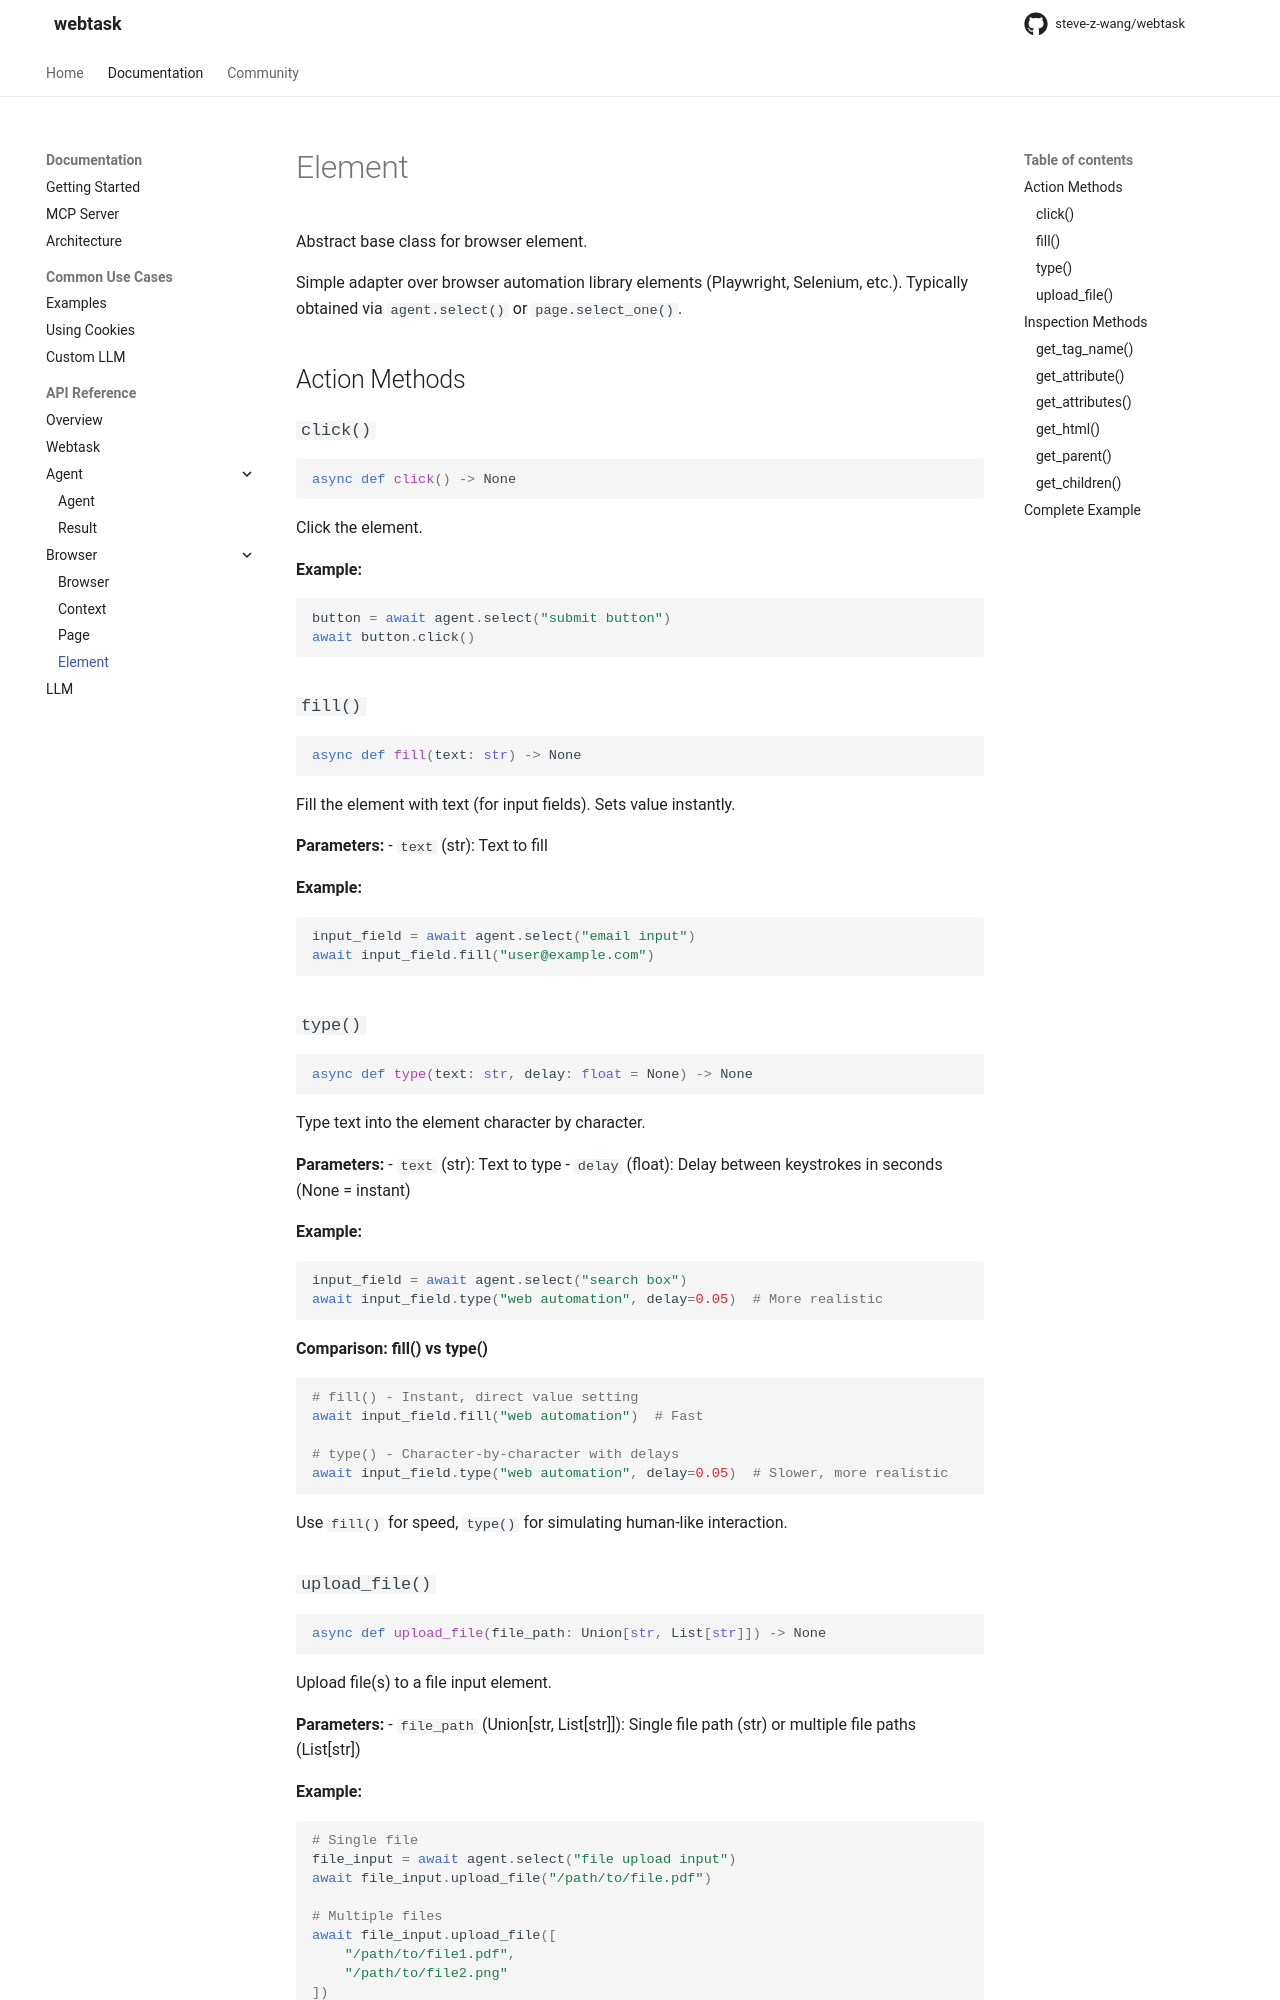

repository: steve-z-wang/webtask · page: api/element/index.html · generator: mkdocs


# Element

Abstract base class for browser element.

Simple adapter over browser automation library elements (Playwright, Selenium, etc.). Typically obtained via `agent.select()` or `page.select_one()`.

## Action Methods

### `click()`

```python
async def click() -> None
```

Click the element.

**Example:**
```python
button = await agent.select("submit button")
await button.click()
```

### `fill()`

```python
async def fill(text: str) -> None
```

Fill the element with text (for input fields). Sets value instantly.

**Parameters:**
- `text` (str): Text to fill

**Example:**
```python
input_field = await agent.select("email input")
await input_field.fill("user@example.com")
```

### `type()`

```python
async def type(text: str, delay: float = None) -> None
```

Type text into the element character by character.

**Parameters:**
- `text` (str): Text to type
- `delay` (float): Delay between keystrokes in seconds (None = instant)

**Example:**
```python
input_field = await agent.select("search box")
await input_field.type("web automation", delay=0.05)  # More realistic
```

**Comparison: fill() vs type()**
```python
# fill() - Instant, direct value setting
await input_field.fill("web automation")  # Fast

# type() - Character-by-character with delays
await input_field.type("web automation", delay=0.05)  # Slower, more realistic
```

Use `fill()` for speed, `type()` for simulating human-like interaction.

### `upload_file()`

```python
async def upload_file(file_path: Union[str, List[str]]) -> None
```

Upload file(s) to a file input element.

**Parameters:**
- `file_path` (Union[str, List[str]]): Single file path (str) or multiple file paths (List[str])

**Example:**
```python
# Single file
file_input = await agent.select("file upload input")
await file_input.upload_file("/path/to/file.pdf")

# Multiple files
await file_input.upload_file([
    "/path/to/file1.pdf",
    "/path/to/file2.png"
])
```

## Inspection Methods
